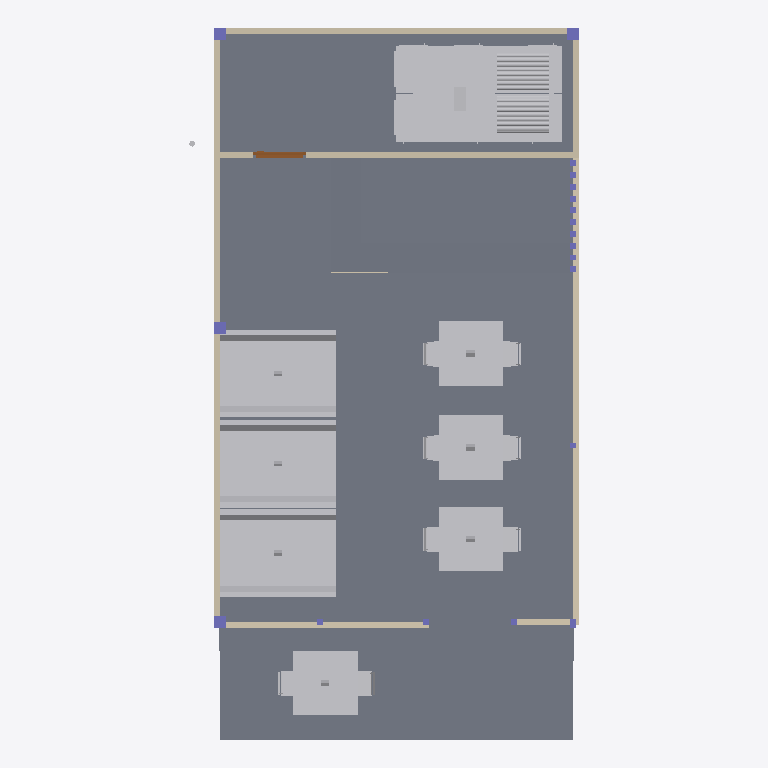
Plan cut of the same IFC building model at storey 'GF' (level 0.00 m, cut at 1.40 m), seen from above with north up, elements coloured by IFC class: 19 columns (violet), 13 other elements (light grey), 8 walls (beige), 2 slabs (grey), 1 door (brown). Cut surfaces are drawn darker.
Extent 6.6 m × 12.1 m × 3.5 m (x, y, z). Storeys (3): GF at 0.00 m; Ducting at 2.80 m; Piping at 2.80 m. Elements (73): 22 IfcColumn, 11 IfcFurniture, 11 IfcWall, 9 IfcDuctSegment, 7 IfcPipeSegment, 6 IfcPipeFitting, 4 IfcDuctFitting, 2 IfcSlab, 1 IfcDoor.

HEADER;
FILE_DESCRIPTION(('ViewDefinition[DesignTransferView]'),'2;1');
FILE_NAME('s10_mini capstone.ifc','2025-09-29T16:00:11+08:00',(''),(''),'IfcOpenShell 0.8.3-post1','Bonsai 0.8.3-post1','');
FILE_SCHEMA(('IFC4'));
ENDSEC;
DATA;
#1=IFCPROJECT('3WJqV1$e1EPuTk2YQKfI5X',$,'My Project',$,$,$,$,(#14,#26),#9);
#31=IFCSITE('0TNdxOcgf8NvX4sVUZ_1bX',$,'My Site',$,$,#54,$,$,$,$,$,$,$,$);
#37=IFCBUILDING('2m8qeUI$X7N90cBlX8AVt6',$,'My Building',$,$,#60,$,$,$,$,$,$);
#43=IFCBUILDINGSTOREY('0CWJVSgfX7VQpDrwGB89XL',$,'GF',$,$,#66,$,$,$,$);
#3957=IFCBUILDINGSTOREY('1Ed2GVyCD77wWrpSHekkrF',$,'Ducting',$,$,#3978,$,$,$,$);
#7643=IFCBUILDINGSTOREY('3IglLQdlr14OZtyhlU7c0B',$,'Piping',$,$,#7664,$,$,$,$);
#1123=IFCSLAB('0s2zfdjgTDQQM$mp4pDn03',$,'Slab',$,$,#1131,#1138,$,$);
#18997=IFCDUCTSEGMENT('3I8zqI0hD2HAZ8Rw$sB5gp',$,'DuctSegment',$,$,#20687,#19006,$,$);
#3886=IFCFURNITURE('0qhQ9yStz3kuP5FQt5wUe2',$,'Furniture',$,$,#20727,#3899,$,$);
#3905=IFCFURNITURE('0I6ZQkKxf1TxEHWTmo7$zy',$,'Furniture',$,$,#20732,#3918,$,$);
#3866=IFCFURNITURE('2SfPQtSuDDUe$4J9M2dRxP',$,'Furniture',$,$,#20722,#3875,$,$);
#1522=IFCSLAB('25go0XF8n7Yxkji_elSPyE',$,'Slab',$,$,#20792,#1537,$,$);
#3014=IFCFURNITURE('1j5XKKZHLF7Bc0jHPQ$wYu',$,'Furniture',$,$,#20692,#3023,$,$);
#3049=IFCFURNITURE('2TG93u5nnBzvXNaOz4PaFk',$,'Furniture',$,$,#20702,#3062,$,$);
#3924=IFCFURNITURE('28EOU_MD54lw3_xFvW25Bz',$,'Furniture',$,$,#20737,#3937,$,$);
#3087=IFCFURNITURE('2AZUyodSzDGR0t0DcS4P9V',$,'Furniture',$,$,#20712,#3100,$,$);
#105=IFCWALL('1LljK16ejEafTkwTJLHxKV',$,'Wall',$,$,#117,#112,$,$);
#809=IFCWALL('0myf8qXufBqhRtZ0wPJjOY',$,'Wall',$,$,#20797,#815,$,$);
#131=IFCWALL('3C_r0fsZT53xf1yLX6x0BK',$,'Wall',$,$,#276,#137,$,$);
#181=IFCWALL('2giGtrcv943vYjTIlvCaub',$,'Wall',$,$,#335,#187,$,$);
#732=IFCWALL('1eKGP499P1mOH_qg6GUutz',$,'Wall',$,$,#744,#739,$,$);
#3106=IFCFURNITURE('0dFPDfxLH5y98MEPrAMXf5',$,'Furniture',$,$,#20717,#3119,$,$);
#3029=IFCFURNITURE('3dCRvkcfvAqBM2asrvFPOv',$,'Furniture',$,$,#20697,#3038,$,$);
#3068=IFCFURNITURE('0qXxnDP_54GBp4VleNmpTq',$,'Furniture',$,$,#20707,#3081,$,$);
#3943=IFCFURNITURE('25NZAH1eD0aOSqmTNZSwl9',$,'Furniture',$,$,#20742,#3956,$,$);
#156=IFCWALL('3t9_biBX51XR9SgF8womV6',$,'Wall',$,$,#167,#162,$,$);
#771=IFCWALL('2Ik2C27nb4y9DUdWWZr4bF',$,'Wall',$,$,#782,#777,$,$);
#1254=IFCDOOR('2GXF9MQK10Shiu9ESUxpA$',$,'Door',$,$,#1318,#1263,$,2.0,0.899999976158142,$,$,$);
#7493=IFCDUCTSEGMENT('1$ptk88HfCnPI9VUZuGMkS',$,'DuctSegment',$,$,#20384,#7504,$,$);
#427=IFCCOLUMN('19iAPDELj90g5uxefqjUSj',$,'Column',$,$,#446,#436,$,$);
#447=IFCCOLUMN('28iTxwSXn1UgvjaKrDs6nL',$,'Column',$,$,#465,#460,$,$);
#466=IFCCOLUMN('30YJLwx5vBofZ6q7CKXqwp',$,'Column',$,$,#484,#479,$,$);
#485=IFCCOLUMN('3el0$pQx54we4PYMttOedq',$,'Column',$,$,#20627,#498,$,$);
#1347=IFCWALL('044Ou9WRL3SR29R_kRej9$',$,'Wall',$,$,#20802,#1353,$,$);
#541=IFCCOLUMN('03dM83eFb3ehcHmUM_QwoQ',$,'Column',$,$,#555,#550,$,$);
#602=IFCCOLUMN('1SH2zX$cb5IQ7$hhlJR7gF',$,'Column',$,$,#20409,#615,$,$);
#616=IFCCOLUMN('1xZal3fzT4sgN8zoQdgICY',$,'Column',$,$,#634,#629,$,$);
#635=IFCCOLUMN('3tKGnMBmvE2QTal8yqfHa0',$,'Column',$,$,#20594,#648,$,$);
#20429=IFCCOLUMN('1jQnVDYuj6bec_FHSPbisA',$,'Column',$,$,#20447,#20442,$,$);
#20448=IFCCOLUMN('3$K5dGI_n1$ukJQdhUg7Qo',$,'Column',$,$,#20466,#20461,$,$);
#20467=IFCCOLUMN('2JTNwUdP96Nwb4Ozx8PGJ3',$,'Column',$,$,#20485,#20480,$,$);
#20486=IFCCOLUMN('0qZ7$5UFLBHgCbwnfoX3P$',$,'Column',$,$,#20504,#20499,$,$);
#20505=IFCCOLUMN('1LOijasK9EuBhFpJzurC35',$,'Column',$,$,#20523,#20518,$,$);
#20524=IFCCOLUMN('0ZQcOH0AXBlRnuOROqSuK4',$,'Column',$,$,#20542,#20537,$,$);
#20543=IFCCOLUMN('1lH2Hj1ozElebu9FXwWMOx',$,'Column',$,$,#20561,#20556,$,$);
#20576=IFCCOLUMN('2wRL3aCqn4A9_$93vjRL$p',$,'Column',$,$,#20832,#20589,$,$);
#20609=IFCCOLUMN('1c43NODRTCHBR7YZbR5MKi',$,'Column',$,$,#20837,#20622,$,$);
#583=IFCCOLUMN('3dt693kFjDq9iriLZ7X6R3',$,'Column',$,$,#601,#596,$,$);
#20410=IFCCOLUMN('1hOb$kvUr2GRC9QM3tkKAR',$,'Column',$,$,#20428,#20423,$,$);
ENDSEC;